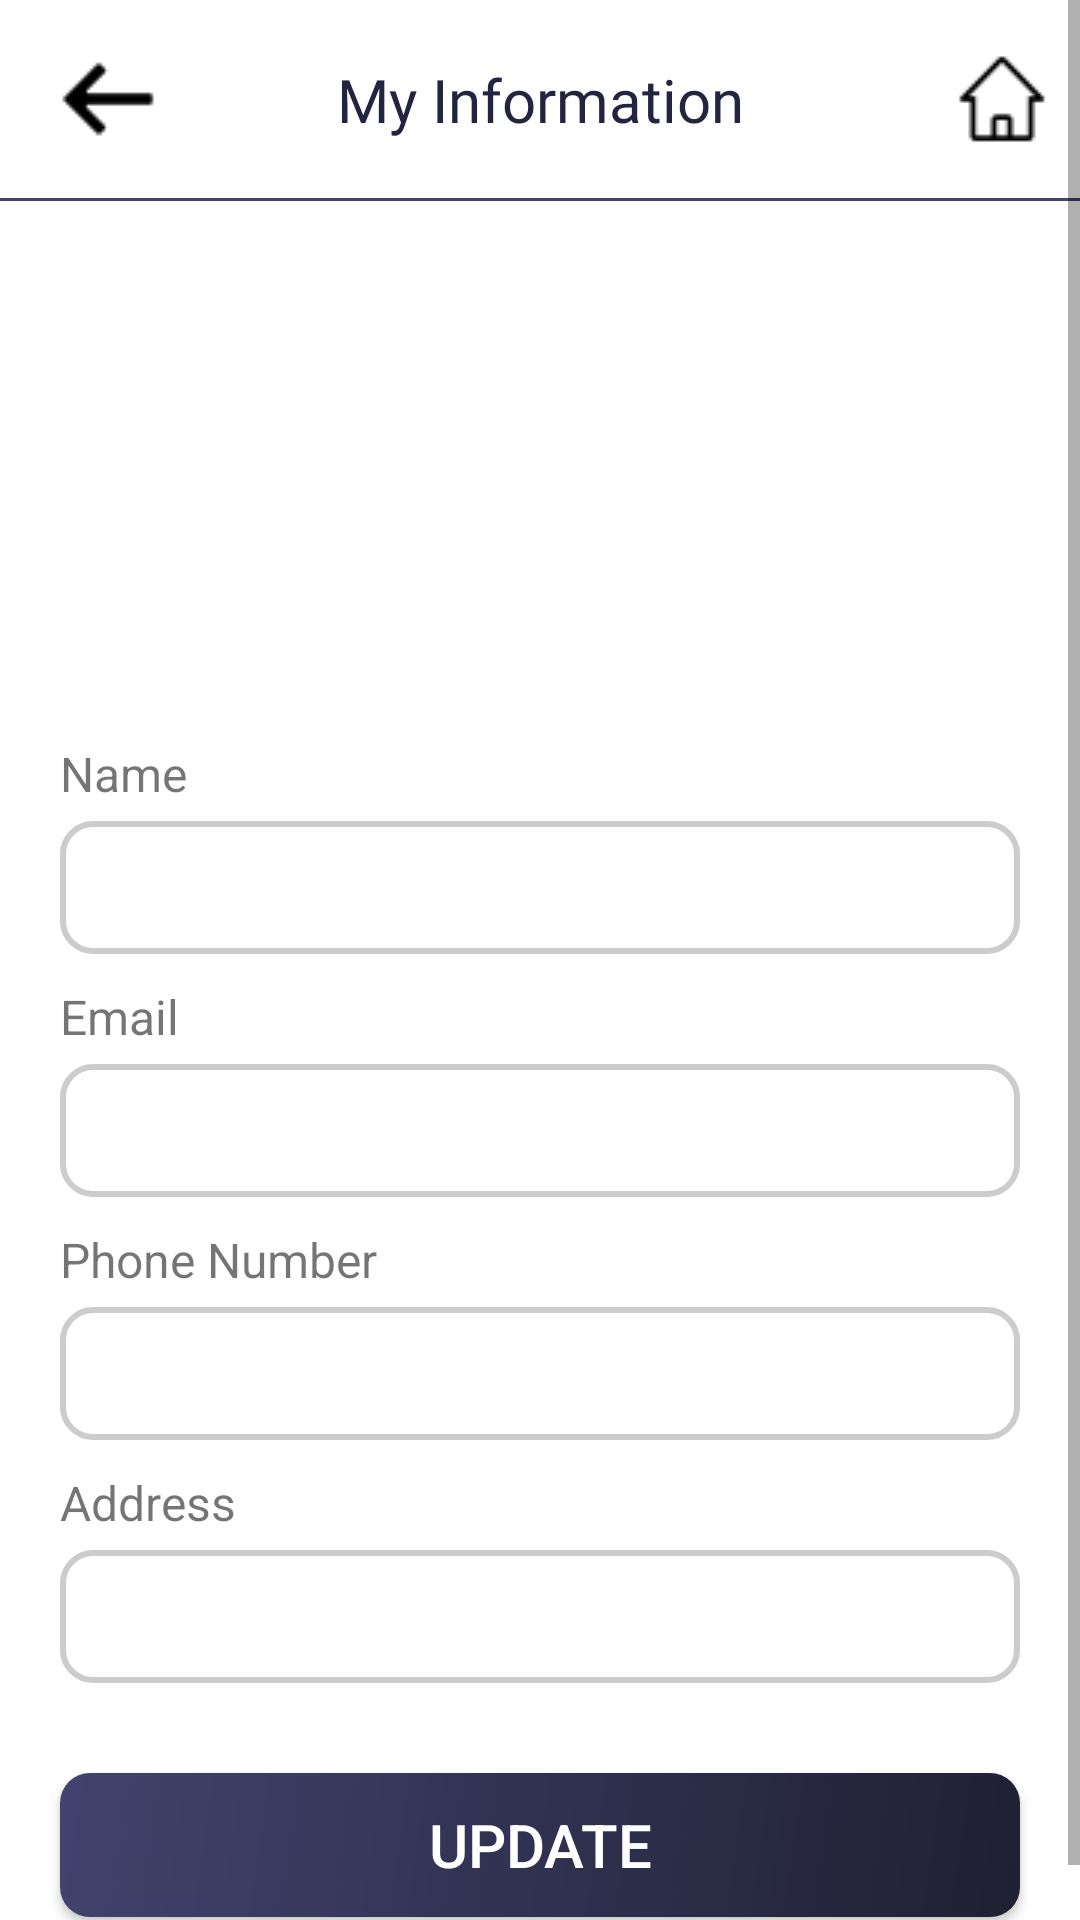

Write the Android layout XML for this screen, with the resource values it uses.
<!-- AndroidManifest.xml: application theme Theme.DAlaptrinhApp -->
<!-- res/layout/activity_update_user_infor.xml -->
<?xml version="1.0" encoding="utf-8"?>
<ScrollView
    android:layout_width="match_parent"
    android:layout_height="wrap_content"
    xmlns:android="http://schemas.android.com/apk/res/android"
    xmlns:app="http://schemas.android.com/apk/res-auto"
    xmlns:tools="http://schemas.android.com/tools">
<LinearLayout
    android:id="@+id/parentLayout"
    android:layout_width="match_parent"
    android:layout_height="match_parent"
    tools:context=".Activity.UserInformationActivity"
    android:orientation="vertical">

    <androidx.constraintlayout.widget.ConstraintLayout
        android:id="@+id/header"
        android:layout_width="match_parent"
        android:layout_height="wrap_content"
        android:paddingVertical="7dp">

        <ImageView
            android:id="@+id/backicon"
            android:layout_width="wrap_content"
            android:layout_height="wrap_content"
            android:layout_marginStart="10dp"
            android:padding="10dp"
            android:src="@drawable/back"
            app:layout_constraintBottom_toBottomOf="parent"
            app:layout_constraintStart_toStartOf="parent"
            app:layout_constraintTop_toTopOf="parent"
            app:layout_constraintVertical_bias="0.0" />

        <TextView
            android:layout_width="wrap_content"
            android:layout_height="wrap_content"
            android:layout_gravity="center"
            android:fontFamily="@font/poppins_regular"
            android:text="My Information"
            android:textColor="@color/DARKlg"
            android:textSize="20dp"
            app:layout_constraintBottom_toBottomOf="parent"
            app:layout_constraintEnd_toEndOf="parent"
            app:layout_constraintStart_toStartOf="parent"
            app:layout_constraintTop_toTopOf="parent" />

        <ImageView
            android:id="@+id/homeicon"
            android:layout_width="wrap_content"
            android:layout_height="wrap_content"
            android:padding="10dp"
            android:src="@drawable/homep"
            app:layout_constraintBottom_toBottomOf="parent"
            app:layout_constraintEnd_toEndOf="parent"
            app:layout_constraintTop_toTopOf="parent"
            app:layout_constraintVertical_bias="1.0" />

    </androidx.constraintlayout.widget.ConstraintLayout>

    <View
        android:layout_width="match_parent"
        android:layout_height="1dp"
        android:background="@color/DARKlg2"/>



    <com.google.android.material.imageview.ShapeableImageView
        android:id="@+id/avataruser"
        android:layout_width="150dp"
        android:layout_height="150dp"
        android:layout_gravity="center"
        android:src="@drawable/avatar"
        android:scaleType="centerCrop"
        android:layout_marginTop="20dp"
        app:shapeAppearanceOverlay="@style/roundedImageView" />
    <LinearLayout
        android:id="@+id/linearLayout"
        android:layout_width="match_parent"
        android:layout_height="wrap_content"
        android:orientation="vertical"
        android:paddingHorizontal="20dp"
        android:paddingVertical="10dp">

        <TextView
            android:id="@+id/tvname"
            android:layout_width="wrap_content"
            android:layout_height="wrap_content"
            android:text="Name"
            android:textSize="16dp"
            tools:layout_editor_absoluteX="16dp"
            tools:layout_editor_absoluteY="231dp" />

        <EditText
            android:id="@+id/name"
            android:layout_width="match_parent"
            android:layout_height="wrap_content"
            android:layout_marginTop="5dp"
            android:background="@drawable/borderinput"
            android:inputType="text"
            android:padding="10dp"
            android:fontFamily="monospace"
            tools:layout_editor_absoluteX="16dp"
            tools:layout_editor_absoluteY="263dp" />
    </LinearLayout>

    <LinearLayout
        android:layout_width="match_parent"
        android:layout_height="wrap_content"
        android:orientation="vertical"
        android:paddingHorizontal="20dp"
        android:paddingBottom="10dp"
        app:layout_constraintEnd_toEndOf="parent"
        app:layout_constraintHorizontal_bias="0.0"
        app:layout_constraintStart_toStartOf="parent"
        app:layout_constraintTop_toBottomOf="@+id/linearLayout">

        <TextView
            android:layout_width="wrap_content"
            android:layout_height="wrap_content"
            android:text="Email"
            android:textSize="16dp"
            tools:layout_editor_absoluteX="16dp"
            tools:layout_editor_absoluteY="231dp" />

        <TextView
            android:id="@+id/email"
            android:layout_width="match_parent"
            android:layout_height="wrap_content"
            android:layout_marginTop="5dp"
            android:textSize="18dp"
            android:background="@drawable/borderinput"
            android:padding="10dp"
            android:fontFamily="monospace"
            tools:layout_editor_absoluteX="16dp"
            tools:layout_editor_absoluteY="263dp" />
    </LinearLayout>

    <LinearLayout
        android:layout_width="match_parent"
        android:layout_height="wrap_content"
        android:orientation="vertical"
        android:paddingHorizontal="20dp"
        android:paddingBottom="10dp"
        app:layout_constraintEnd_toEndOf="parent"
        app:layout_constraintHorizontal_bias="0.0"
        app:layout_constraintStart_toStartOf="parent"
        app:layout_constraintTop_toBottomOf="@+id/linearLayout">

        <TextView
            android:layout_width="wrap_content"
            android:layout_height="wrap_content"
            android:textSize="16dp"
            android:text="Phone Number"
            tools:layout_editor_absoluteX="16dp"
            tools:layout_editor_absoluteY="231dp" />

        <EditText
            android:id="@+id/phone"
            android:layout_width="match_parent"
            android:layout_height="wrap_content"
            android:layout_marginTop="5dp"
            android:background="@drawable/borderinput"
            android:inputType="text"
            android:fontFamily="monospace"
            android:padding="10dp"
            tools:layout_editor_absoluteX="16dp"
            tools:layout_editor_absoluteY="263dp" />
    </LinearLayout>

    <LinearLayout
        android:layout_width="match_parent"
        android:layout_height="wrap_content"
        android:orientation="vertical"
        android:paddingHorizontal="20dp"
        android:paddingBottom="10dp"
        app:layout_constraintEnd_toEndOf="parent"
        app:layout_constraintHorizontal_bias="0.0"
        app:layout_constraintStart_toStartOf="parent"
        app:layout_constraintTop_toBottomOf="@+id/linearLayout">

        <TextView
            android:layout_width="wrap_content"
            android:layout_height="wrap_content"
            android:textSize="16dp"
            android:text="Address"
            tools:layout_editor_absoluteX="16dp"
            tools:layout_editor_absoluteY="231dp" />

        <EditText
            android:id="@+id/address"
            android:layout_width="match_parent"
            android:layout_height="wrap_content"
            android:layout_marginTop="5dp"
            android:background="@drawable/borderinput"
            android:inputType="text"
            android:fontFamily="monospace"
            android:padding="10dp"
            tools:layout_editor_absoluteX="16dp"
            tools:layout_editor_absoluteY="263dp" />
    </LinearLayout>

    <androidx.appcompat.widget.AppCompatButton
        android:id="@+id/updatebtn"
        android:layout_width="match_parent"
        android:layout_height="wrap_content"
        android:layout_margin="20dp"
        android:layout_marginBottom="252dp"
        android:background="@drawable/mybutton"
        android:padding="5dp"
        android:text="Update"
        android:textColor="@color/white"
        android:textSize="20dp" />
</LinearLayout>
</ScrollView>
<!-- resources referenced by this layout -->
<resources>
  <color name="DARKlg">#232440</color>
  <color name="DARKlg2">#42436E</color>
  <color name="white">#FFFFFFFF</color>
  <!-- drawable back: jpg bitmap (drawable, 301 bytes) -->
  <!-- drawable borderinput (drawable) -->
  <?xml version="1.0" encoding="utf-8"?>
  <shape xmlns:android="http://schemas.android.com/apk/res/android">
      <stroke
          android:width="2dp"
          android:color="#CCCCCC" />
      <corners android:radius="10dp" />
  </shape>
  <!-- drawable homep: jpg bitmap (drawable, 516 bytes) -->
  <!-- drawable mybutton (drawable) -->
  <?xml version="1.0" encoding="utf-8"?>
  <shape xmlns:android="http://schemas.android.com/apk/res/android">
      <gradient
          android:startColor="@color/DARK"
          android:endColor="@color/DARKlg2"
          android:angle="135"/>
      <corners
          android:radius="10dp"/>
  </shape>
  <style name="Theme.DAlaptrinhApp" parent="Theme.MaterialComponents.DayNight.NoActionBar">
          
          <item name="colorPrimary">@color/purple_500</item>
          <item name="colorPrimaryVariant">@color/purple_700</item>
          <item name="colorOnPrimary">@color/white</item>
          
          <item name="colorSecondary">@color/teal_200</item>
          <item name="colorSecondaryVariant">@color/teal_700</item>
          <item name="colorOnSecondary">@color/black</item>
          
          <item name="android:statusBarColor">?attr/colorPrimaryVariant</item>
          
      </style>
  <color name="DARK">#1F2032</color>
  <color name="purple_500">#FF6200EE</color>
  <color name="purple_700">#FF3700B3</color>
  <color name="teal_200">#FF03DAC5</color>
  <color name="teal_700">#FF018786</color>
  <color name="black">#FF000000</color>
</resources>
